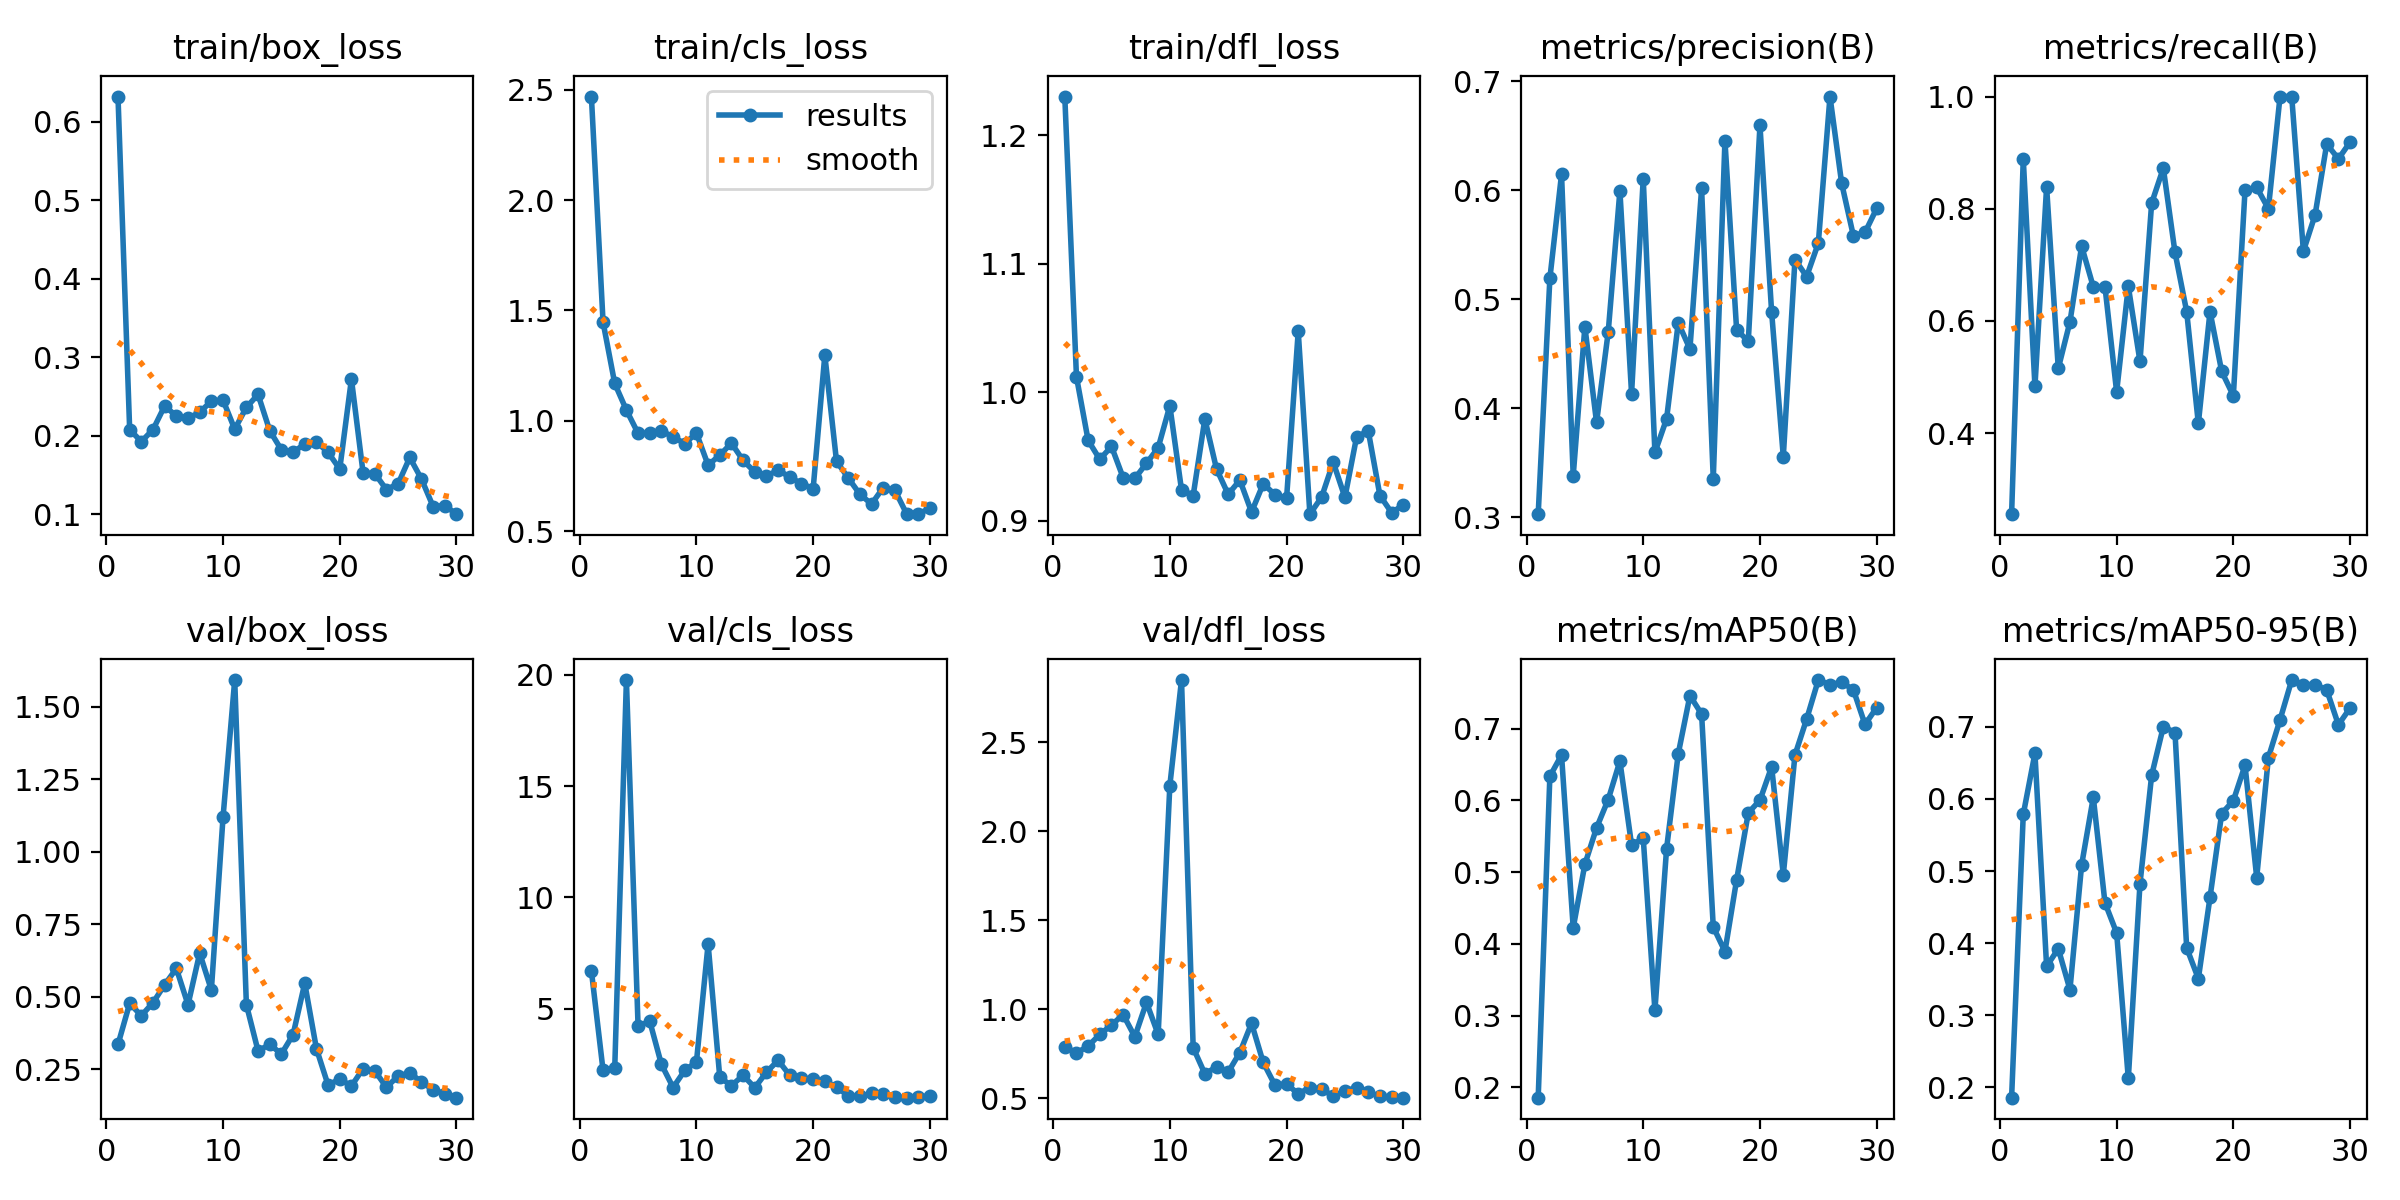

Source data for this figure (header and first rows):
epoch, train/box_loss, train/cls_loss, train/dfl_loss, metrics/precision(B), metrics/recall(B), metrics/mAP50(B), metrics/mAP50-95(B), val/box_loss, val/cls_loss, val/dfl_loss, lr/pg0, lr/pg1, lr/pg2
1, 0.6323, 2.47, 1.23, 0.3029, 0.2556, 0.1855, 0.1855, 0.3354, 6.699, 0.7885, 0.00015, 0.00015, 0.00015
2, 0.208, 1.446, 1.012, 0.519, 0.8889, 0.6334, 0.5785, 0.477, 2.226, 0.753, 0.0003063, 0.0003063, 0.0003063
3, 0.1927, 1.169, 0.9626, 0.6146, 0.4833, 0.6632, 0.6632, 0.4347, 2.326, 0.7922, 0.0004515, 0.0004515, 0.0004515
4, 0.2079, 1.048, 0.9479, 0.3381, 0.8389, 0.4223, 0.3676, 0.4794, 19.77, 0.8574, 0.0005858, 0.0005858, 0.0005858
5, 0.2381, 0.9431, 0.958, 0.4749, 0.5154, 0.5109, 0.3922, 0.5414, 4.206, 0.9105, 0.000709, 0.000709, 0.000709
6, 0.2252, 0.944, 0.9336, 0.3871, 0.5984, 0.5616, 0.3354, 0.5975, 4.438, 0.9689, 0.0008213, 0.0008213, 0.0008213
7, 0.2221, 0.9546, 0.933, 0.47, 0.7333, 0.6012, 0.5084, 0.4724, 2.497, 0.8446, 0.0009225, 0.0009225, 0.0009225
8, 0.2301, 0.9261, 0.9449, 0.5995, 0.6607, 0.6546, 0.6022, 0.6506, 1.458, 1.038, 0.001013, 0.001013, 0.001013
9, 0.2441, 0.8968, 0.9569, 0.4134, 0.6612, 0.5379, 0.4559, 0.5232, 2.225, 0.8573, 0.001092, 0.001092, 0.001092
10, 0.2455, 0.9438, 0.9896, 0.6107, 0.4735, 0.547, 0.414, 1.12, 2.606, 2.258, 0.00116, 0.00116, 0.00116
11, 0.2085, 0.7986, 0.9242, 0.3595, 0.6616, 0.3072, 0.2121, 1.593, 7.903, 2.851, 0.001117, 0.001117, 0.001117
12, 0.2363, 0.8442, 0.9198, 0.3903, 0.5278, 0.5327, 0.4823, 0.4726, 1.914, 0.7829, 0.001062, 0.001062, 0.001062
13, 0.2527, 0.8982, 0.9793, 0.4785, 0.8101, 0.665, 0.6328, 0.3131, 1.542, 0.6362, 0.001007, 0.001007, 0.001007
14, 0.2066, 0.82, 0.9404, 0.4544, 0.8723, 0.7459, 0.7002, 0.3354, 2.005, 0.6746, 0.0009519, 0.0009519, 0.0009519
15, 0.1821, 0.7674, 0.9207, 0.6016, 0.7222, 0.7204, 0.6922, 0.3026, 1.449, 0.6458, 0.0008969, 0.0008969, 0.0008969
16, 0.1793, 0.7492, 0.9317, 0.3352, 0.6167, 0.4235, 0.3934, 0.369, 2.146, 0.7558, 0.0008418, 0.0008418, 0.0008418
17, 0.1894, 0.7765, 0.9069, 0.6455, 0.4172, 0.3892, 0.3507, 0.5465, 2.679, 0.9203, 0.0007868, 0.0007868, 0.0007868
18, 0.1923, 0.7444, 0.9288, 0.472, 0.6167, 0.4891, 0.4634, 0.321, 2.001, 0.7003, 0.0007318, 0.0007318, 0.0007318
19, 0.1789, 0.7147, 0.9205, 0.4615, 0.51, 0.5825, 0.5797, 0.1951, 1.873, 0.5733, 0.0006768, 0.0006768, 0.0006768
20, 0.1577, 0.6925, 0.9174, 0.6594, 0.4667, 0.6002, 0.5977, 0.2159, 1.83, 0.5794, 0.0006218, 0.0006218, 0.0006218
21, 0.2722, 1.297, 1.048, 0.4882, 0.8333, 0.6467, 0.6467, 0.1917, 1.729, 0.5233, 0.0005668, 0.0005668, 0.0005668
22, 0.1526, 0.8167, 0.9052, 0.3557, 0.8381, 0.4963, 0.4909, 0.2523, 1.482, 0.559, 0.0005118, 0.0005118, 0.0005118
23, 0.152, 0.7408, 0.9184, 0.5364, 0.8001, 0.6632, 0.6573, 0.2446, 1.082, 0.5507, 0.0004568, 0.0004568, 0.0004568
24, 0.1315, 0.6671, 0.9456, 0.5209, 1, 0.7133, 0.7099, 0.1875, 1.061, 0.5106, 0.0004017, 0.0004017, 0.0004017
25, 0.139, 0.6222, 0.9183, 0.5514, 1, 0.7677, 0.765, 0.2266, 1.193, 0.5413, 0.0003467, 0.0003467, 0.0003467
26, 0.1724, 0.6966, 0.9654, 0.6859, 0.7243, 0.7613, 0.7586, 0.2376, 1.151, 0.557, 0.0002917, 0.0002917, 0.0002917
27, 0.145, 0.6851, 0.97, 0.6063, 0.7889, 0.7646, 0.7587, 0.206, 1.029, 0.533, 0.0002367, 0.0002367, 0.0002367
28, 0.1099, 0.5788, 0.9197, 0.5584, 0.9153, 0.7543, 0.7512, 0.1788, 1.001, 0.5087, 0.0001817, 0.0001817, 0.0001817
29, 0.1111, 0.5764, 0.9064, 0.5613, 0.8889, 0.7058, 0.7029, 0.1656, 1.045, 0.5052, 0.0001267, 0.0001267, 0.0001267
30, 0.1002, 0.6039, 0.9124, 0.5833, 0.9187, 0.7293, 0.7262, 0.1517, 1.07, 0.5019, 7.1681e-05, 7.1681e-05, 7.1681e-05
